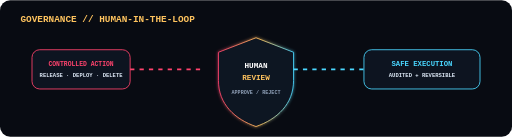
t = 0.00 s
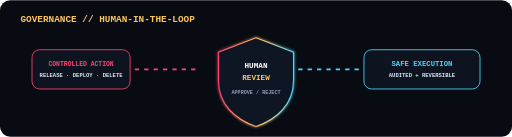
t = 0.40 s
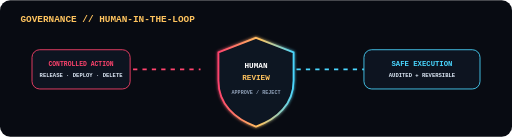
t = 1.05 s
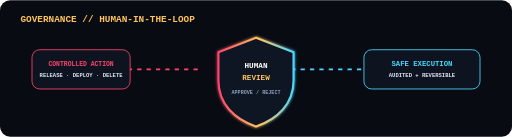
t = 1.40 s
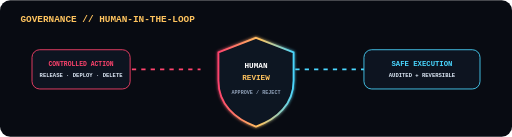
t = 1.75 s
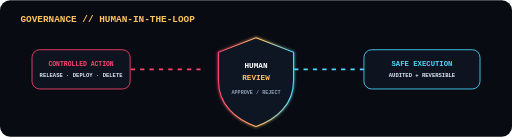
t = 2.45 s

The animated SVG that drew these frames (rendered in a browser with its animation timeline set to each time). Animation: 3 SMIL elements (animate=3); one cycle of 2.80 s, repeats indefinitely.

<svg xmlns="http://www.w3.org/2000/svg" width="1200" height="320" viewBox="0 0 1200 320" role="img" aria-labelledby="title desc">
  <title id="title">Animated human approval gate</title>
  <desc id="desc">High-risk AI work pauses at a human review gate before execution.</desc>
  <defs><filter id="g"><feGaussianBlur stdDeviation="4" result="b"/><feMerge><feMergeNode in="b"/><feMergeNode in="SourceGraphic"/></feMerge></filter><linearGradient id="ok" x1="0" x2="1"><stop stop-color="#ff436d"/><stop offset=".55" stop-color="#ffc45f"/><stop offset="1" stop-color="#4ad7ff"/></linearGradient></defs>
  <rect width="1200" height="320" rx="24" fill="#080b12"/>
  <text x="48" y="50" fill="#ffc45f" font-family="monospace" font-size="22" font-weight="700">GOVERNANCE // HUMAN-IN-THE-LOOP</text>
  <g font-family="monospace" font-weight="700" text-anchor="middle">
    <rect x="75" y="116" width="230" height="92" rx="18" fill="#0d1420" stroke="#ff436d" stroke-width="2"/><text x="190" y="154" fill="#ff436d" font-size="15">CONTROLLED ACTION</text><text x="190" y="181" fill="#dce8f5" font-size="13">RELEASE · DEPLOY · DELETE</text>
    <path d="M305 162H470" stroke="#ff436d" stroke-width="4" stroke-dasharray="10 12"><animate attributeName="stroke-dashoffset" from="0" to="-44" dur="1.6s" repeatCount="indefinite"/></path>
    <g filter="url(#g)"><path d="M600 88l88 34v66c0 56-39 91-88 108-49-17-88-52-88-108v-66z" fill="#0d1420" stroke="url(#ok)" stroke-width="4"><animate attributeName="stroke-width" values="2;5;2" dur="2.8s" repeatCount="indefinite"/></path><text x="600" y="160" fill="#fff" font-size="18">HUMAN</text><text x="600" y="187" fill="#ffc45f" font-size="18">REVIEW</text><text x="600" y="220" fill="#8fa1b8" font-size="12">APPROVE / REJECT</text></g>
    <path d="M688 162H853" stroke="#4ad7ff" stroke-width="4" stroke-dasharray="10 12"><animate attributeName="stroke-dashoffset" from="0" to="-44" dur="1.6s" repeatCount="indefinite"/></path>
    <rect x="853" y="116" width="272" height="92" rx="18" fill="#0d1420" stroke="#4ad7ff" stroke-width="2"/><text x="989" y="154" fill="#4ad7ff" font-size="17">SAFE EXECUTION</text><text x="989" y="181" fill="#dce8f5" font-size="13">AUDITED + REVERSIBLE</text>
  </g>
</svg>
